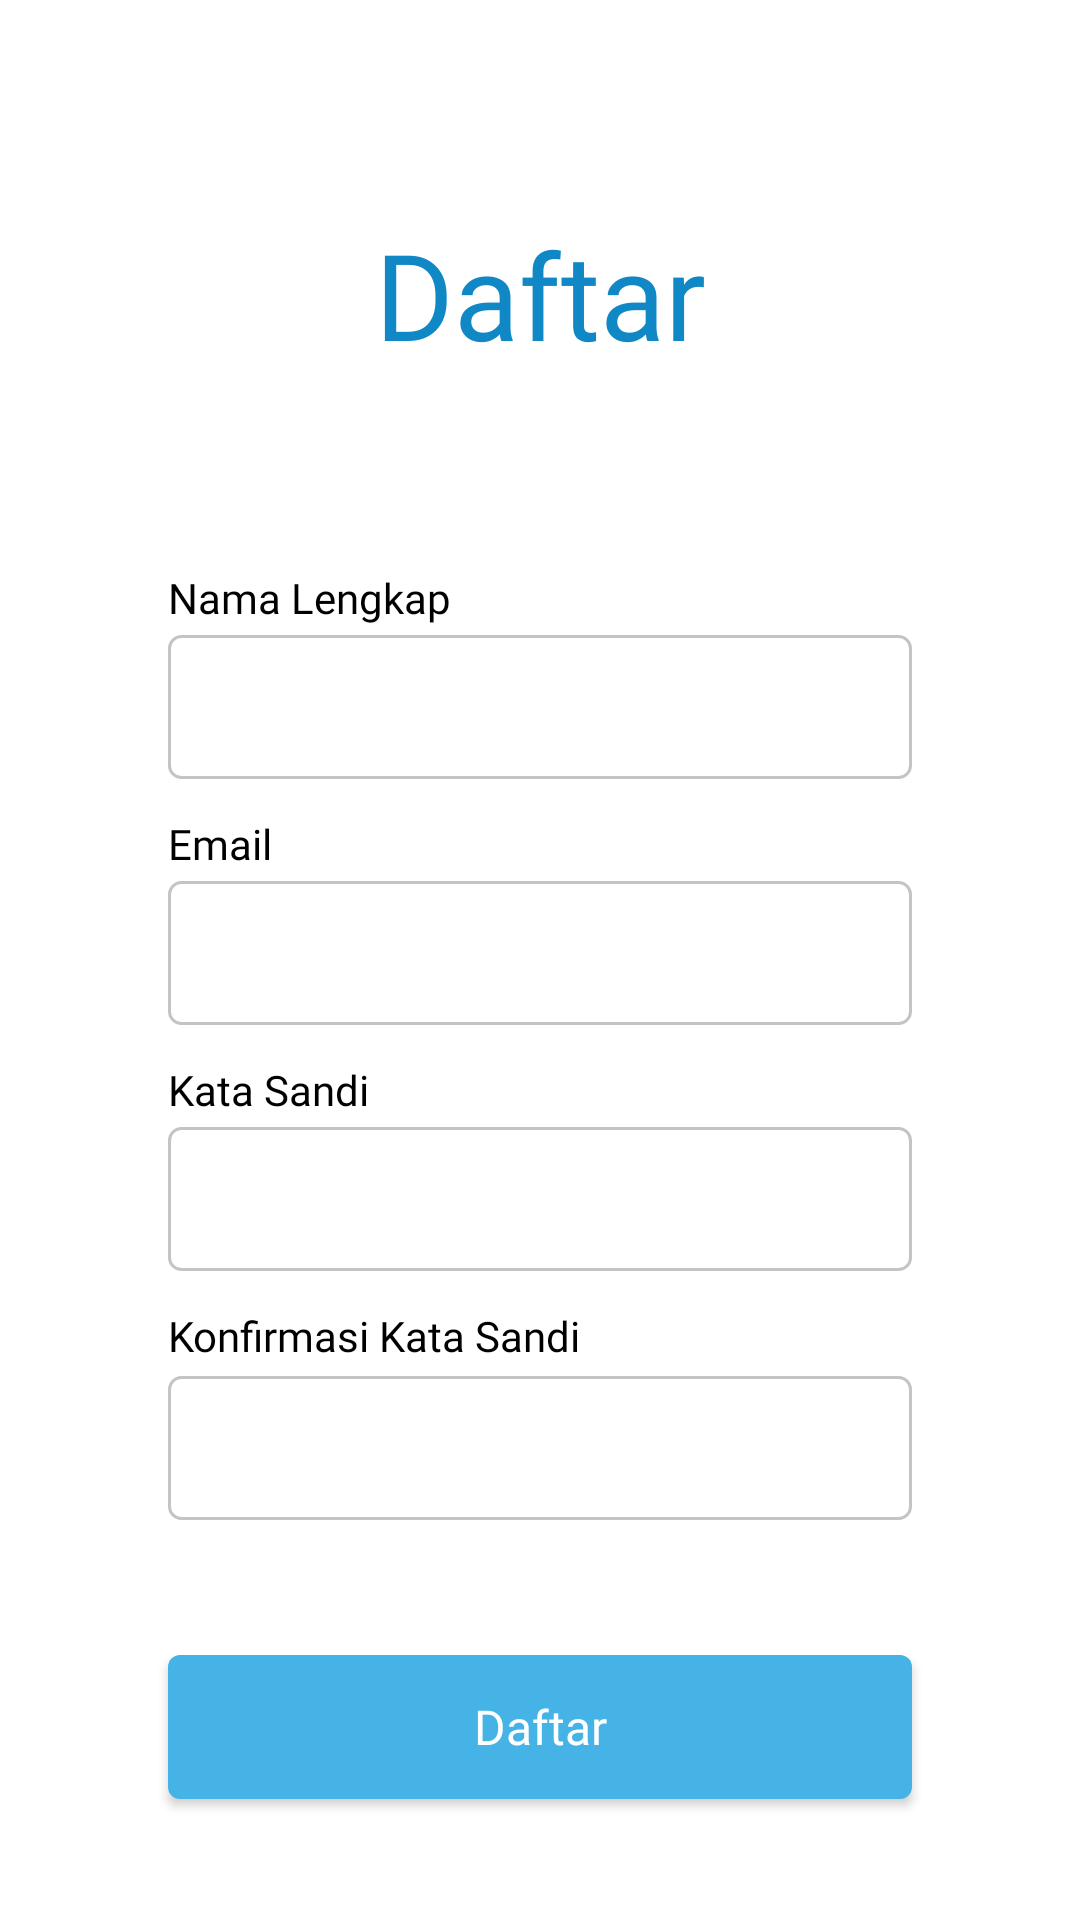

Layout XML and referenced resources for this Android screen:
<!-- AndroidManifest.xml: application theme Theme.Atasiwirapp -->
<!-- res/layout/activity_register.xml -->
<?xml version="1.0" encoding="utf-8"?>
<androidx.constraintlayout.widget.ConstraintLayout xmlns:android="http://schemas.android.com/apk/res/android"
    xmlns:app="http://schemas.android.com/apk/res-auto"
    xmlns:tools="http://schemas.android.com/tools"
    android:layout_width="match_parent"
    android:layout_height="match_parent"
    android:background="#FFF"
    tools:context=".Register">

    <EditText
        android:id="@+id/txtRegisterName"
        android:layout_width="248dp"
        android:layout_height="48dp"
        android:layout_marginTop="3dp"
        android:background="@drawable/bg_input"
        android:ems="10"
        android:fontFamily="@font/poppins"
        android:paddingLeft="12dp"
        android:paddingRight="12dp"
        android:textSize="14sp"
        app:layout_constraintEnd_toEndOf="parent"
        app:layout_constraintHorizontal_bias="0.5"
        app:layout_constraintStart_toStartOf="parent"
        app:layout_constraintTop_toBottomOf="@+id/tvRegisterName"
        tools:ignore="TouchTargetSizeCheck,SpeakableTextPresentCheck" />

    <TextView
        android:id="@+id/tvRegisterTitle"
        android:layout_width="wrap_content"
        android:layout_height="wrap_content"
        android:text="Daftar"
        android:textColor="#0F88C5"
        android:textSize="40dp"
        app:fontFamily="@font/poppins_semibold"
        app:layout_constraintBottom_toTopOf="@+id/txtRegisterName"
        app:layout_constraintEnd_toEndOf="parent"
        app:layout_constraintStart_toStartOf="parent"
        app:layout_constraintTop_toTopOf="parent"
        app:layout_constraintVertical_bias="0.45" />

    <EditText
        android:id="@+id/txtRegisterPassword"
        android:layout_width="248dp"
        android:layout_height="48dp"
        android:layout_marginTop="3dp"
        android:background="@drawable/bg_input"
        android:ems="10"
        android:fontFamily="@font/poppins"
        android:inputType="textPassword"
        android:paddingLeft="12dp"
        android:paddingRight="12dp"
        android:textSize="14sp"
        app:layout_constraintEnd_toEndOf="parent"
        app:layout_constraintHorizontal_bias="0.5"
        app:layout_constraintStart_toStartOf="parent"
        app:layout_constraintTop_toBottomOf="@+id/tvRegisterPassword"
        tools:ignore="TouchTargetSizeCheck,SpeakableTextPresentCheck" />

    <EditText
        android:id="@+id/txtRegisterConfirmPassword"
        android:layout_width="248dp"
        android:layout_height="48dp"
        android:layout_marginTop="4dp"
        android:background="@drawable/bg_input"
        android:ems="10"
        android:fontFamily="@font/poppins"
        android:inputType="textPassword"
        android:paddingLeft="12dp"
        android:paddingRight="12dp"
        android:textSize="14sp"
        app:layout_constraintEnd_toEndOf="parent"
        app:layout_constraintHorizontal_bias="0.5"
        app:layout_constraintStart_toStartOf="parent"
        app:layout_constraintTop_toBottomOf="@+id/tvRegisterConfirmPassword"
        tools:ignore="TouchTargetSizeCheck,SpeakableTextPresentCheck,SpeakableTextPresentCheck" />

    <TextView
        android:id="@+id/tvRegisterEmail"
        android:layout_width="wrap_content"
        android:layout_height="wrap_content"
        android:layout_marginTop="12dp"
        android:text="Email"
        android:textColor="#000000"
        app:fontFamily="@font/poppins"
        app:layout_constraintStart_toStartOf="@+id/txtRegisterEmail"
        app:layout_constraintTop_toBottomOf="@+id/txtRegisterName" />

    <TextView
        android:id="@+id/tvRegisterPassword"
        android:layout_width="wrap_content"
        android:layout_height="wrap_content"
        android:layout_marginTop="12dp"
        android:text="Kata Sandi"
        android:textColor="#000000"
        app:fontFamily="@font/poppins"
        app:layout_constraintStart_toStartOf="@+id/txtRegisterPassword"
        app:layout_constraintTop_toBottomOf="@+id/txtRegisterEmail" />

    <TextView
        android:id="@+id/tvRegisterConfirmPassword"
        android:layout_width="wrap_content"
        android:layout_height="wrap_content"
        android:layout_marginTop="12dp"
        android:text="Konfirmasi Kata Sandi"
        android:textColor="#000000"
        app:fontFamily="@font/poppins"
        app:layout_constraintStart_toStartOf="@+id/txtRegisterConfirmPassword"
        app:layout_constraintTop_toBottomOf="@+id/txtRegisterPassword" />

    <Button
        android:id="@+id/btnRegister"
        android:layout_width="248dp"
        android:layout_height="48dp"
        android:layout_marginTop="45dp"
        android:background="@drawable/bg_btn_blue"
        android:fontFamily="@font/poppins_semibold"
        android:text="Daftar"
        android:textAllCaps="false"
        android:textColor="#ffffff"
        android:textSize="16sp"
        app:fontFamily="@font/poppins_semibold"
        app:layout_constraintEnd_toEndOf="parent"
        app:layout_constraintHorizontal_bias="0.5"
        app:layout_constraintStart_toStartOf="parent"
        app:layout_constraintTop_toBottomOf="@+id/txtRegisterConfirmPassword"
        tools:ignore="TouchTargetSizeCheck,TextContrastCheck" />

    <EditText
        android:id="@+id/txtRegisterEmail"
        android:layout_width="248dp"
        android:layout_height="48dp"
        android:layout_marginTop="3dp"
        android:background="@drawable/bg_input"
        android:ems="10"
        android:fontFamily="@font/poppins"
        android:paddingLeft="12dp"
        android:paddingRight="12dp"
        android:textSize="14sp"
        app:layout_constraintEnd_toEndOf="parent"
        app:layout_constraintHorizontal_bias="0.5"
        app:layout_constraintStart_toStartOf="parent"
        app:layout_constraintTop_toBottomOf="@+id/tvRegisterEmail"
        tools:ignore="TouchTargetSizeCheck,SpeakableTextPresentCheck" />

    <TextView
        android:id="@+id/tvRegisterName"
        android:layout_width="wrap_content"
        android:layout_height="wrap_content"
        android:layout_marginTop="65dp"
        android:fontFamily="@font/poppins"
        android:text="Nama Lengkap"
        android:textColor="#000"
        app:layout_constraintStart_toStartOf="@+id/txtRegisterName"
        app:layout_constraintTop_toBottomOf="@+id/tvRegisterTitle" />

</androidx.constraintlayout.widget.ConstraintLayout>
<!-- resources referenced by this layout -->
<resources>
  <!-- drawable bg_btn_blue (drawable) -->
  <?xml version="1.0" encoding="utf-8"?>
  <shape xmlns:android="http://schemas.android.com/apk/res/android">
      <solid android:color="#46B3E6"/>
      <corners android:radius="4dp"/>
  </shape>
  <!-- drawable bg_input (drawable) -->
  <?xml version="1.0" encoding="utf-8"?>
  <shape xmlns:android="http://schemas.android.com/apk/res/android">
      <solid android:color="#FFF"/>
      <stroke android:width="1dp"
          android:color="#C4C4C4"/>
      <corners android:radius="4dp"/>
  </shape>
  <style name="Theme.Atasiwirapp" parent="Theme.AppCompat.Light.NoActionBar">
          
          <item name="colorPrimary">#46B3E6</item>
          <item name="colorPrimaryVariant">#0F88C5</item>
          <item name="colorOnPrimary">@color/white</item>
          
          <item name="colorSecondary">@color/teal_200</item>
          <item name="colorSecondaryVariant">@color/teal_700</item>
          <item name="colorOnSecondary">@color/white</item>
          
          <item name="android:statusBarColor" tools:targetApi="l">?attr/colorPrimary</item>
          
      </style>
  <!-- not gathered from this repository: default colours our renderer supplied (Android Studio template values) -->
  <color name="teal_200">#FF03DAC5</color>
  <color name="teal_700">#FF018786</color>
  <color name="white">#FFFFFFFF</color>
</resources>
